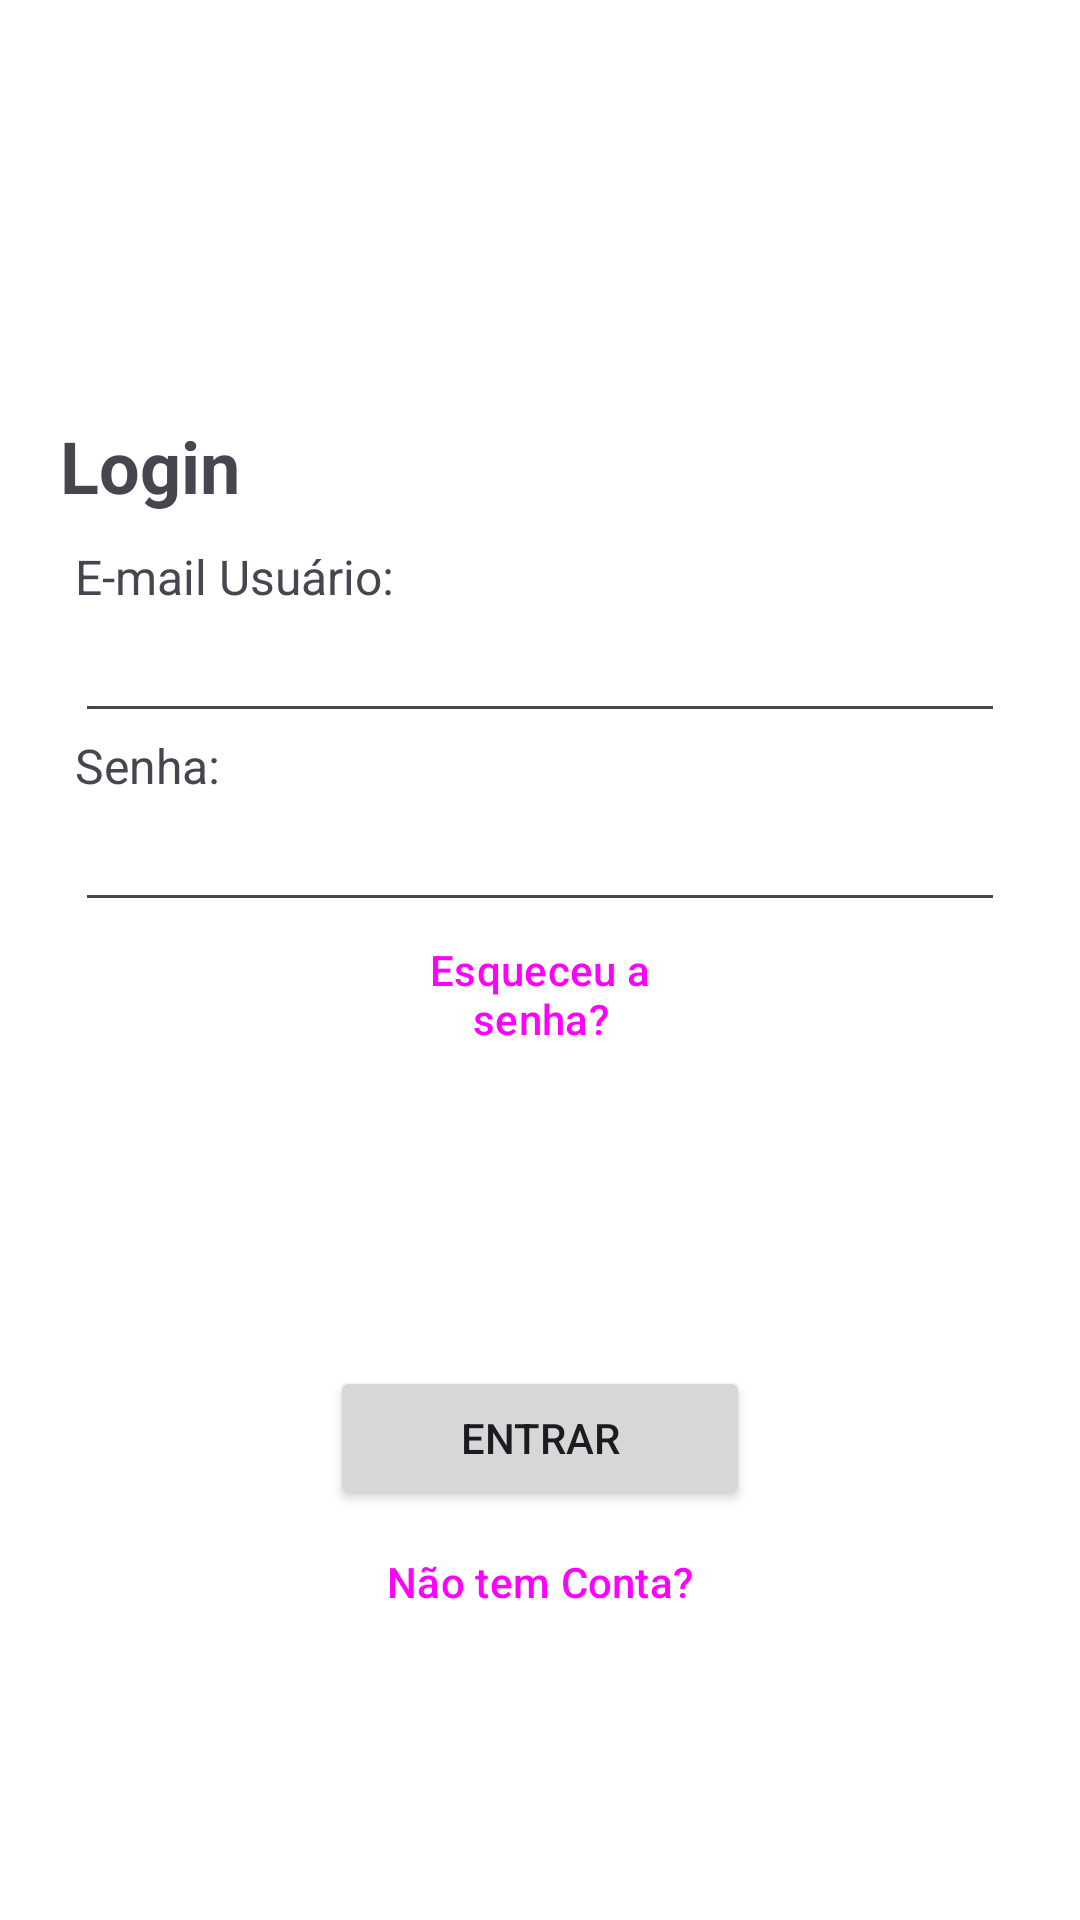

Layout XML and referenced resources for this Android screen:
<!-- AndroidManifest.xml: application theme Theme.GoumertLOG_Mobile_New -->
<!-- res/layout/activity_login.xml -->
<?xml version="1.0" encoding="utf-8"?>
<androidx.constraintlayout.widget.ConstraintLayout xmlns:android="http://schemas.android.com/apk/res/android"
    xmlns:app="http://schemas.android.com/apk/res-auto"
    xmlns:tools="http://schemas.android.com/tools"
    android:layout_width="match_parent"
    android:layout_height="match_parent"
    tools:context=".LoginActivity">

    <LinearLayout
        android:layout_width="match_parent"
        android:layout_height="match_parent"
        android:orientation="vertical">

        <Space
            android:layout_width="401dp"
            android:layout_height="119dp" />

        <TextView
            android:id="@+id/textView2"
            android:layout_width="match_parent"
            android:layout_height="wrap_content"
            android:layout_marginLeft="20dp"
            android:layout_marginTop="20dp"
            android:layout_marginRight="20dp"
            android:text="Login"
            android:textSize="24sp"
            android:textStyle="bold" />

        <TextView
            android:id="@+id/textView3"
            android:layout_width="match_parent"
            android:layout_height="wrap_content"
            android:layout_marginLeft="25dp"
            android:layout_marginTop="10dp"
            android:layout_marginRight="25dp"
            android:text="E-mail Usuário:"
            android:textSize="16sp" />

        <EditText
            android:id="@+id/textEmail"
            style="@style/Widget.AppCompat.AutoCompleteTextView"
            android:layout_width="match_parent"
            android:layout_height="wrap_content"
            android:layout_marginLeft="25dp"
            android:layout_marginRight="25dp"
            android:ems="10"
            android:inputType="text" />

        <TextView
            android:id="@+id/textView4"
            android:layout_width="match_parent"
            android:layout_height="wrap_content"
            android:layout_marginLeft="25dp"
            android:layout_marginRight="25dp"
            android:text="Senha:"
            android:textSize="16sp" />

        <EditText
            android:id="@+id/editTextPassword"
            android:layout_width="match_parent"
            android:layout_height="wrap_content"
            android:layout_marginLeft="25dp"
            android:layout_marginRight="25dp"
            android:ems="10"
            android:inputType="text|textPassword" />

        <Button
            android:id="@+id/buttonEsqueceuSenha"
            style="@style/Widget.Material3.Button.TextButton"
            android:layout_width="match_parent"
            android:layout_height="wrap_content"
            android:layout_marginLeft="110dp"
            android:layout_marginRight="110dp"
            android:text="Esqueceu a senha?" />

        <Button
            android:id="@+id/buttonEntrar"
            android:layout_width="match_parent"
            android:layout_height="wrap_content"
            android:layout_marginLeft="110dp"
            android:layout_marginTop="100dp"
            android:layout_marginRight="110dp"
            android:text="Entrar" />

        <ProgressBar
            android:id="@+id/progressBar"
            style="?android:attr/progressBarStyle"
            android:visibility="gone"
            android:layout_width="match_parent"
            android:layout_height="wrap_content" />

        <Button
            android:id="@+id/buttonNovaConta"
            style="@style/Widget.Material3.Button.TextButton"
            android:layout_width="match_parent"
            android:layout_height="wrap_content"
            android:layout_marginLeft="110dp"
            android:layout_marginRight="110dp"
            android:text="Não tem Conta?" />
    </LinearLayout>

</androidx.constraintlayout.widget.ConstraintLayout>
<!-- resources referenced by this layout -->
<resources>
  <style name="Theme.GoumertLOG_Mobile_New" parent="Base.Theme.GoumertLOG_Mobile_New" />
  <style name="Base.Theme.GoumertLOG_Mobile_New" parent="Theme.Material3.DayNight.NoActionBar">
          
          
          <item name="android:windowBackground">@color/white</item>
          
          <item name="colorPrimary">@color/light_button_red</item>
      </style>
  <color name="white">#FFFFFFFF</color>
  <color name="light_button_red">#FF0000</color>
</resources>
